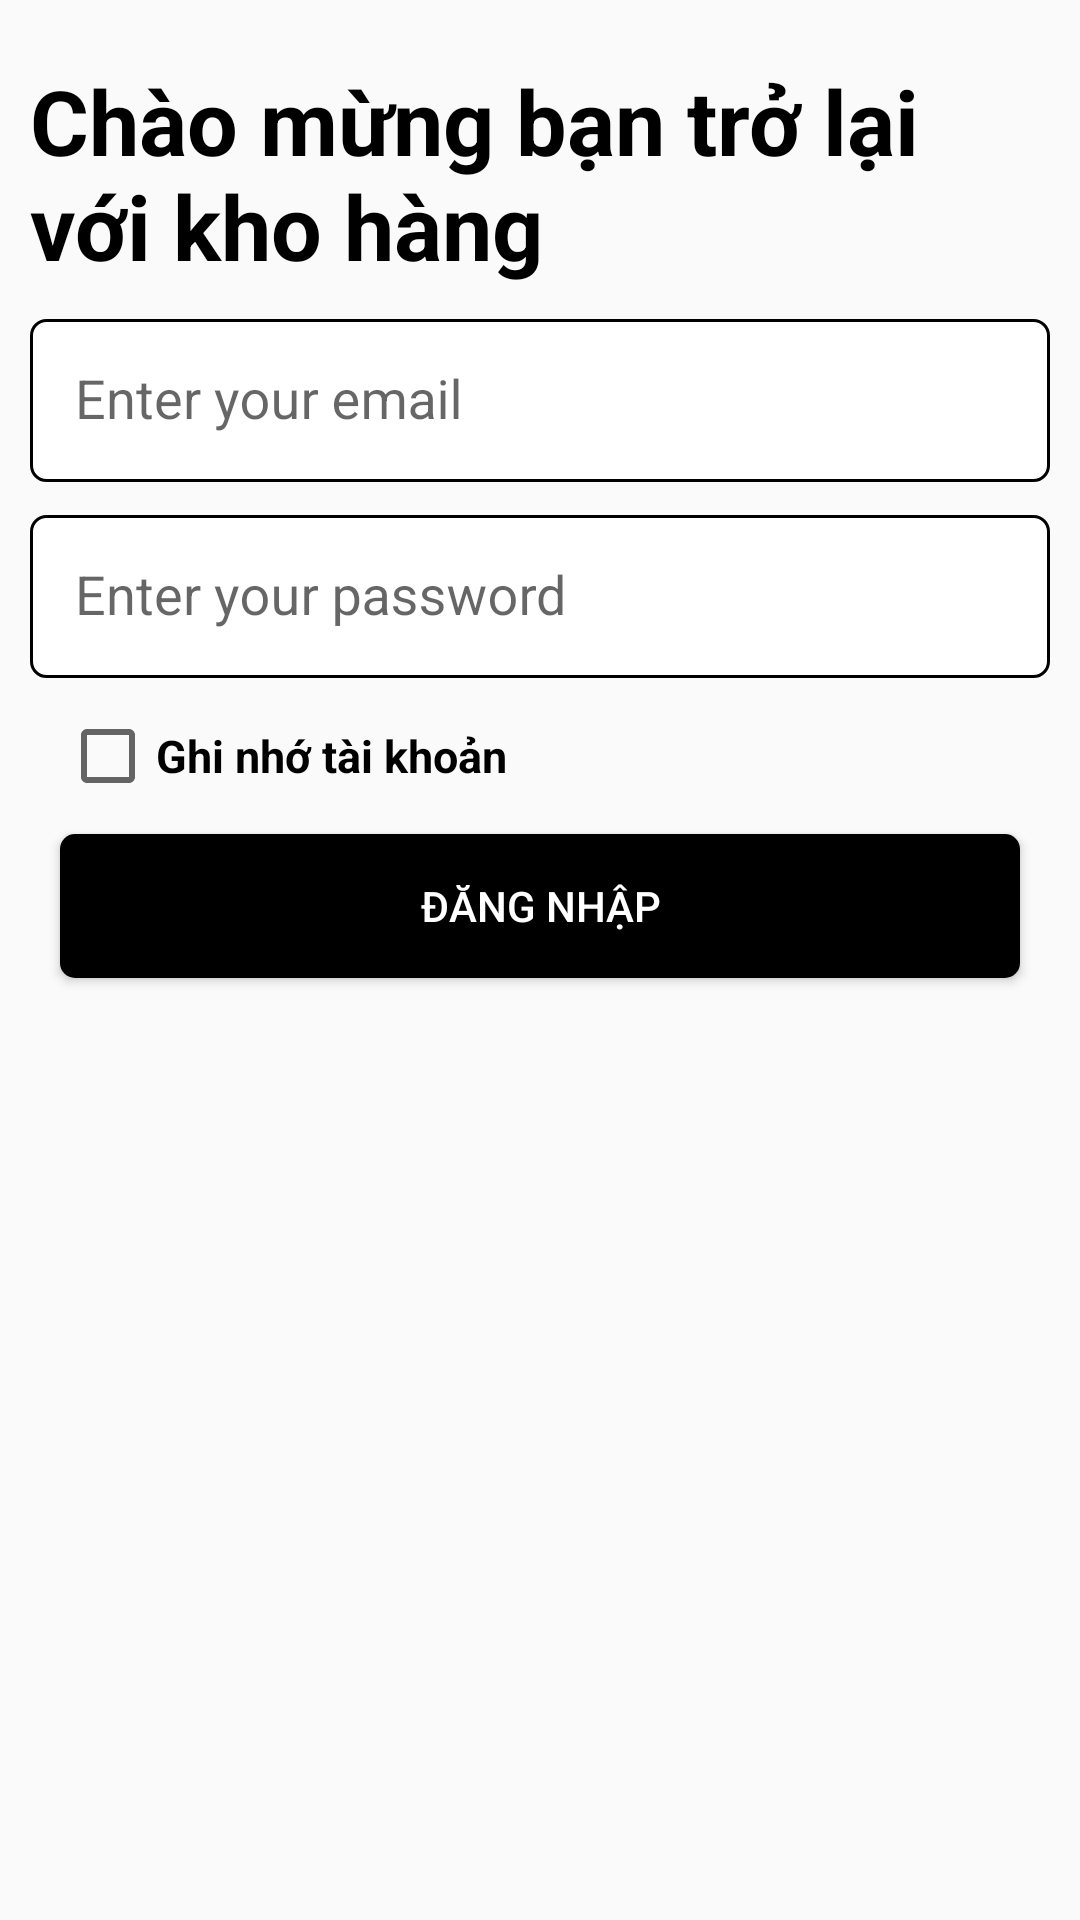

Write the Android layout XML for this screen, with the resource values it uses.
<!-- AndroidManifest.xml: application theme Theme.Duan1 -->
<!-- res/layout/activity_dangnhap.xml -->
<?xml version="1.0" encoding="utf-8"?>
<LinearLayout xmlns:android="http://schemas.android.com/apk/res/android"
    xmlns:app="http://schemas.android.com/apk/res-auto"
    xmlns:tools="http://schemas.android.com/tools"
    android:layout_width="match_parent"
    android:layout_height="match_parent"
    android:orientation="vertical"
    tools:context=".dangnhap">

    <TextView
        android:layout_width="wrap_content"
        android:layout_height="wrap_content"
        android:text="Chào mừng bạn trở lại với kho hàng"
        android:layout_marginTop="20dp"
        android:textStyle="bold"
        android:textColor="@color/black"
        android:textSize="30dp"
        android:layout_marginHorizontal="10dp"/>


        <com.google.android.material.textfield.TextInputLayout
            android:layout_width="match_parent"
            android:layout_height="wrap_content"
            android:orientation="horizontal"
            android:layout_marginHorizontal="10dp">
            <com.google.android.material.textfield.TextInputEditText
                android:id="@+id/Email"
                android:layout_width="match_parent"
                android:layout_height="wrap_content"
                android:hint="Enter your email"
                android:background="@drawable/layout1"
                android:padding="15dp"/>

        </com.google.android.material.textfield.TextInputLayout>

    <com.google.android.material.textfield.TextInputLayout

        android:layout_width="match_parent"
        android:layout_height="wrap_content"
        android:orientation="horizontal"
        android:layout_marginHorizontal="10dp">
        <com.google.android.material.textfield.TextInputEditText
            android:layout_width="match_parent"
            android:id="@+id/Password"
            android:layout_height="wrap_content"
            android:hint="Enter your password"
            android:background="@drawable/layout1"
            android:padding="15dp"/>

    </com.google.android.material.textfield.TextInputLayout>

    <CheckBox
        android:id="@+id/chkGhi"
        android:layout_width="wrap_content"
        android:layout_height="wrap_content"
        android:text="Ghi nhớ tài khoản"
        android:layout_marginLeft="20sp"
        android:layout_marginTop="10dp"
        android:textStyle="bold"
        android:textSize="15sp"/>

    <Button
        android:id="@+id/btndn"
        android:layout_width="match_parent"
        android:layout_height="wrap_content"
        android:text="đăng nhập"
        android:layout_marginTop="10dp"
        android:background="@drawable/layout"
        android:textColor="@color/white"
        android:layout_marginHorizontal="20dp"/>
    </LinearLayout>
<!-- resources referenced by this layout -->
<resources>
  <!-- drawable layout (drawable) -->
  <?xml version="1.0" encoding="utf-8"?>
  <shape xmlns:android="http://schemas.android.com/apk/res/android">
  
      <solid android:color="@color/black"/>
      <size android:width="100dp"
          android:height="20dp"/>
      <corners android:radius="5dp"/>
  
  </shape>
  <!-- drawable layout1 (drawable) -->
  <?xml version="1.0" encoding="utf-8"?>
  <shape xmlns:android="http://schemas.android.com/apk/res/android">
  
      <solid android:color="@color/white"/>
      <corners android:radius="5dp"/>
      <size android:height="30dp"
          android:width="100dp"/>
      <stroke android:width="1dp"
          android:color="@color/black"/>
  </shape>
  <style name="Theme.Duan1" parent="Theme.AppCompat.DayNight.NoActionBar">
          
          <item name="colorPrimary">@color/purple_500</item>
          <item name="colorPrimaryVariant">@color/purple_700</item>
          <item name="colorOnPrimary">@color/white</item>
          
          <item name="colorSecondary">@color/teal_200</item>
          <item name="colorSecondaryVariant">@color/teal_700</item>
          <item name="colorOnSecondary">@color/black</item>
          
          <item name="android:statusBarColor">?attr/colorPrimaryVariant</item>
          
      </style>
  <!-- not gathered from this repository: default colours our renderer supplied (Android Studio template values) -->
  <color name="purple_500">#FF6200EE</color>
  <color name="purple_700">#FF3700B3</color>
  <color name="teal_200">#FF03DAC5</color>
  <color name="teal_700">#FF018786</color>
  <color name="black">#FF000000</color>
  <color name="white">#FFFFFFFF</color>
</resources>
